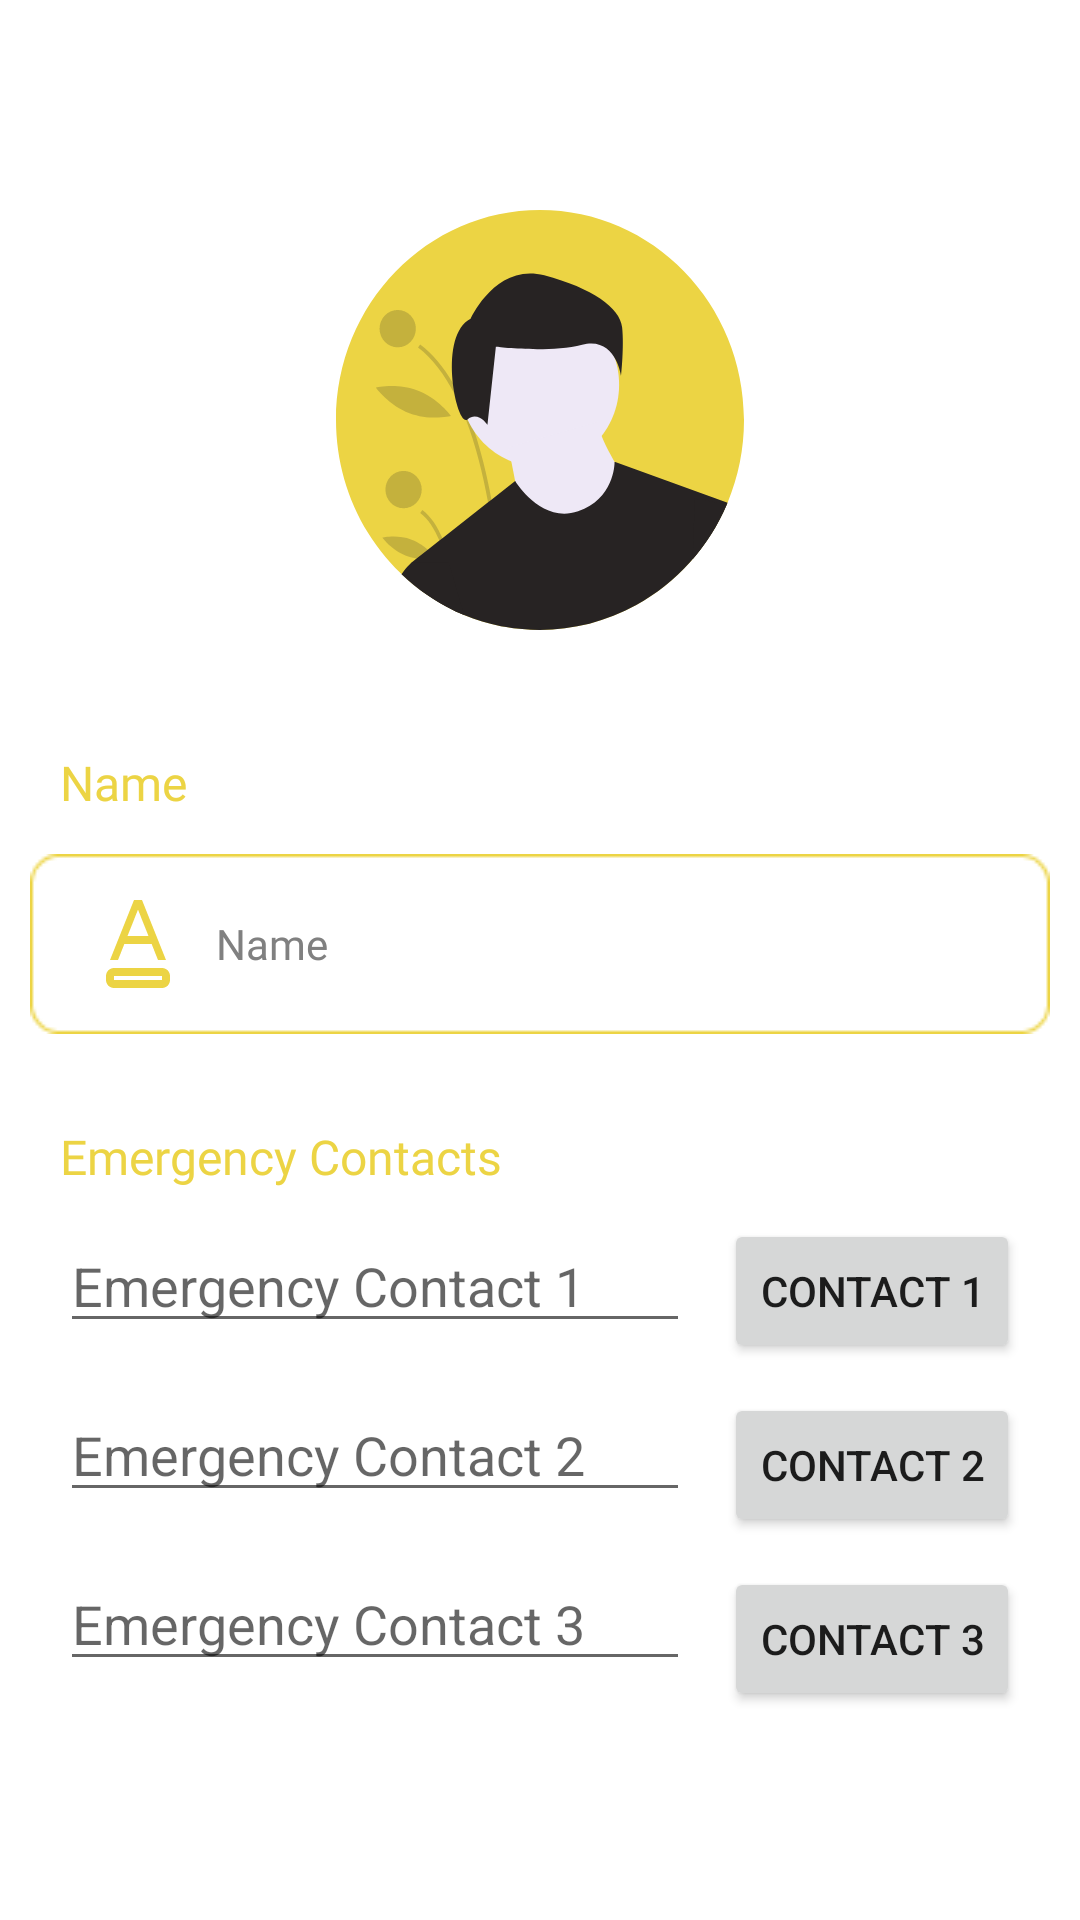

Reconstruct the res/layout file that produces this screen, plus the resources it refers to.
<!-- AndroidManifest.xml: application theme Theme.Dashcap -->
<!-- res/layout/fragment_user.xml -->
<?xml version="1.0" encoding="utf-8"?>
<androidx.constraintlayout.widget.ConstraintLayout xmlns:android="http://schemas.android.com/apk/res/android"
    xmlns:app="http://schemas.android.com/apk/res-auto"
    xmlns:tools="http://schemas.android.com/tools"
    android:layout_width="match_parent"
    android:layout_height="match_parent"
    tools:context=".userFragment">

<ScrollView
    android:layout_width="match_parent"
    android:layout_height="match_parent" android:fillViewport="true">
    <androidx.constraintlayout.widget.ConstraintLayout
        android:layout_width="match_parent"
        android:layout_height="match_parent">

        <ImageButton
            android:id="@+id/imageButton2"
            android:layout_width="160dp"
            android:layout_height="160dp"
            android:layout_marginStart="115dp"
            android:layout_marginTop="60dp"
            android:layout_marginEnd="115dp"
            android:backgroundTint="@android:color/transparent"
            android:scaleType="fitXY"
            android:src="@drawable/ic_user_large"
            app:layout_constraintEnd_toEndOf="parent"
            app:layout_constraintStart_toStartOf="parent"
            app:layout_constraintTop_toTopOf="parent" />

        <TextView
            android:id="@+id/textView2"
            android:layout_width="wrap_content"
            android:layout_height="wrap_content"
            android:layout_marginStart="20dp"
            android:layout_marginTop="30dp"
            android:fontFamily="@font/poppins_medium"
            android:text="Name"
            android:textColor="@color/yellow3"
            android:textSize="16sp"
            app:layout_constraintStart_toStartOf="parent"
            app:layout_constraintTop_toBottomOf="@+id/imageButton2" />

        <EditText
            android:id="@+id/editTextTextPersonName"
            android:layout_width="340dp"
            android:layout_height="wrap_content"
            android:layout_marginStart="20dp"
            android:layout_marginTop="13dp"
            android:layout_marginEnd="20dp"
            android:background="@drawable/rectangle_1"
            android:drawableStart="@drawable/ic_textedit"
            android:drawablePadding="10dp"
            android:ems="10"
            android:fontFamily="@font/poppins_medium"
            android:hint="Name"
            android:inputType="textPersonName"
            android:paddingLeft="20dp"
            android:textAlignment="textStart"
            android:textColor="@color/black1"
            android:textColorHint="@color/gray1"
            android:textSize="14sp"
            app:layout_constraintEnd_toEndOf="parent"
            app:layout_constraintStart_toStartOf="parent"
            app:layout_constraintTop_toBottomOf="@+id/textView2" />

        <TextView
            android:id="@+id/textView4"
            android:layout_width="wrap_content"
            android:layout_height="wrap_content"
            android:layout_marginStart="20dp"
            android:layout_marginTop="30dp"
            android:fontFamily="@font/poppins_medium"
            android:text="Emergency Contacts"
            android:textColor="@color/yellow3"
            android:textSize="16sp"
            app:layout_constraintStart_toStartOf="parent"
            app:layout_constraintTop_toBottomOf="@+id/editTextTextPersonName" />

        <Button
            android:id="@+id/call1"
            android:layout_width="wrap_content"
            android:layout_height="wrap_content"
            android:layout_marginTop="10dp"
            android:layout_marginEnd="20dp"
            android:text="Contact 1"
            app:layout_constraintEnd_toEndOf="parent"
            app:layout_constraintTop_toBottomOf="@+id/textView4" />

        <Button
            android:id="@+id/call2"
            android:layout_width="wrap_content"
            android:layout_height="wrap_content"
            android:layout_marginTop="10dp"
            android:layout_marginEnd="20dp"
            android:text="Contact 2"
            app:layout_constraintEnd_toEndOf="parent"
            app:layout_constraintTop_toBottomOf="@+id/call1" />

        <Button
            android:id="@+id/call3"
            android:layout_width="wrap_content"
            android:layout_height="wrap_content"
            android:layout_marginTop="10dp"
            android:layout_marginEnd="20dp"
            android:text="Contact 3"
            app:layout_constraintEnd_toEndOf="parent"
            app:layout_constraintTop_toBottomOf="@+id/call2" />

        <EditText
            android:id="@+id/phone1"
            android:layout_width="wrap_content"
            android:layout_height="wrap_content"
            android:layout_marginStart="20dp"
            android:layout_marginTop="10dp"
            android:ems="10"
            android:hint="Emergency Contact 1"
            android:inputType="phone"
            app:layout_constraintStart_toStartOf="parent"
            app:layout_constraintTop_toBottomOf="@+id/textView4" />

        <EditText
            android:id="@+id/phone2"
            android:layout_width="wrap_content"
            android:layout_height="wrap_content"
            android:layout_marginStart="20dp"
            android:layout_marginTop="15dp"
            android:ems="10"
            android:hint="Emergency Contact 2"
            android:inputType="phone"
            app:layout_constraintStart_toStartOf="parent"
            app:layout_constraintTop_toBottomOf="@+id/phone1" />

        <EditText
            android:id="@+id/phone3"
            android:layout_width="wrap_content"
            android:layout_height="wrap_content"
            android:layout_marginStart="20dp"
            android:layout_marginTop="15dp"
            android:ems="10"
            android:hint="Emergency Contact 3"
            android:inputType="phone"
            app:layout_constraintStart_toStartOf="parent"
            app:layout_constraintTop_toBottomOf="@+id/phone2" />
    </androidx.constraintlayout.widget.ConstraintLayout>
</ScrollView>
</androidx.constraintlayout.widget.ConstraintLayout>
<!-- resources referenced by this layout -->
<resources>
  <color name="black1">#272727</color>
  <color name="gray1">#808080</color>
  <color name="yellow3">#ECD444</color>
  <!-- drawable ic_textedit (drawable) -->
  <vector xmlns:android="http://schemas.android.com/apk/res/android"
      android:width="32dp"
      android:height="32dp"
      android:viewportWidth="32"
      android:viewportHeight="32">
    <path
        android:pathData="M20.549,16H11.451L9.333,21.333H6.667L14.671,1.333H17.333L25.333,21.333H22.667L20.549,16ZM26.667,26.667C26.667,25.194 25.473,24 24,24H8C6.527,24 5.333,25.194 5.333,26.667V28C5.333,29.473 6.527,30.667 8,30.667H24C25.473,30.667 26.667,29.473 26.667,28V26.667ZM8,28V26.667H24V28H8ZM16,4.543L19.49,13.333H12.51L16,4.543Z"
        android:fillColor="#ECD444"
        android:fillType="evenOdd"/>
  </vector>
  <!-- drawable ic_user_large (drawable) -->
  <?xml version="1.0" encoding="utf-8"?>
  <layer-list xmlns:android="http://schemas.android.com/apk/res/android">
  <item android:drawable="@drawable/user_ic">
      <scale android:scaleHeight="160dp"
          android:scaleWidth="160dp"/>
  </item>
  </layer-list>
  <!-- drawable rectangle_1: png bitmap (drawable, 863 bytes) -->
  <style name="Theme.Dashcap" parent="Theme.MaterialComponents.DayNight.NoActionBar">
          
          <item name="colorPrimary">@color/yellow3</item>
          <item name="colorPrimaryVariant">@color/yellow3</item>
          <item name="colorOnPrimary">@color/black1</item>
          
          <item name="colorSecondary">@color/teal_200</item>
          <item name="colorSecondaryVariant">@color/teal_700</item>
          <item name="colorOnSecondary">@color/black</item>
          
          <item name="android:statusBarColor">?attr/colorPrimaryVariant</item>
          
      </style>
  <!-- drawable user_ic: vector/xml drawable (drawable, 5435 chars, omitted) -->
  <color name="teal_200">#FF03DAC5</color>
  <color name="teal_700">#FF018786</color>
  <color name="black">#FF000000</color>
</resources>
